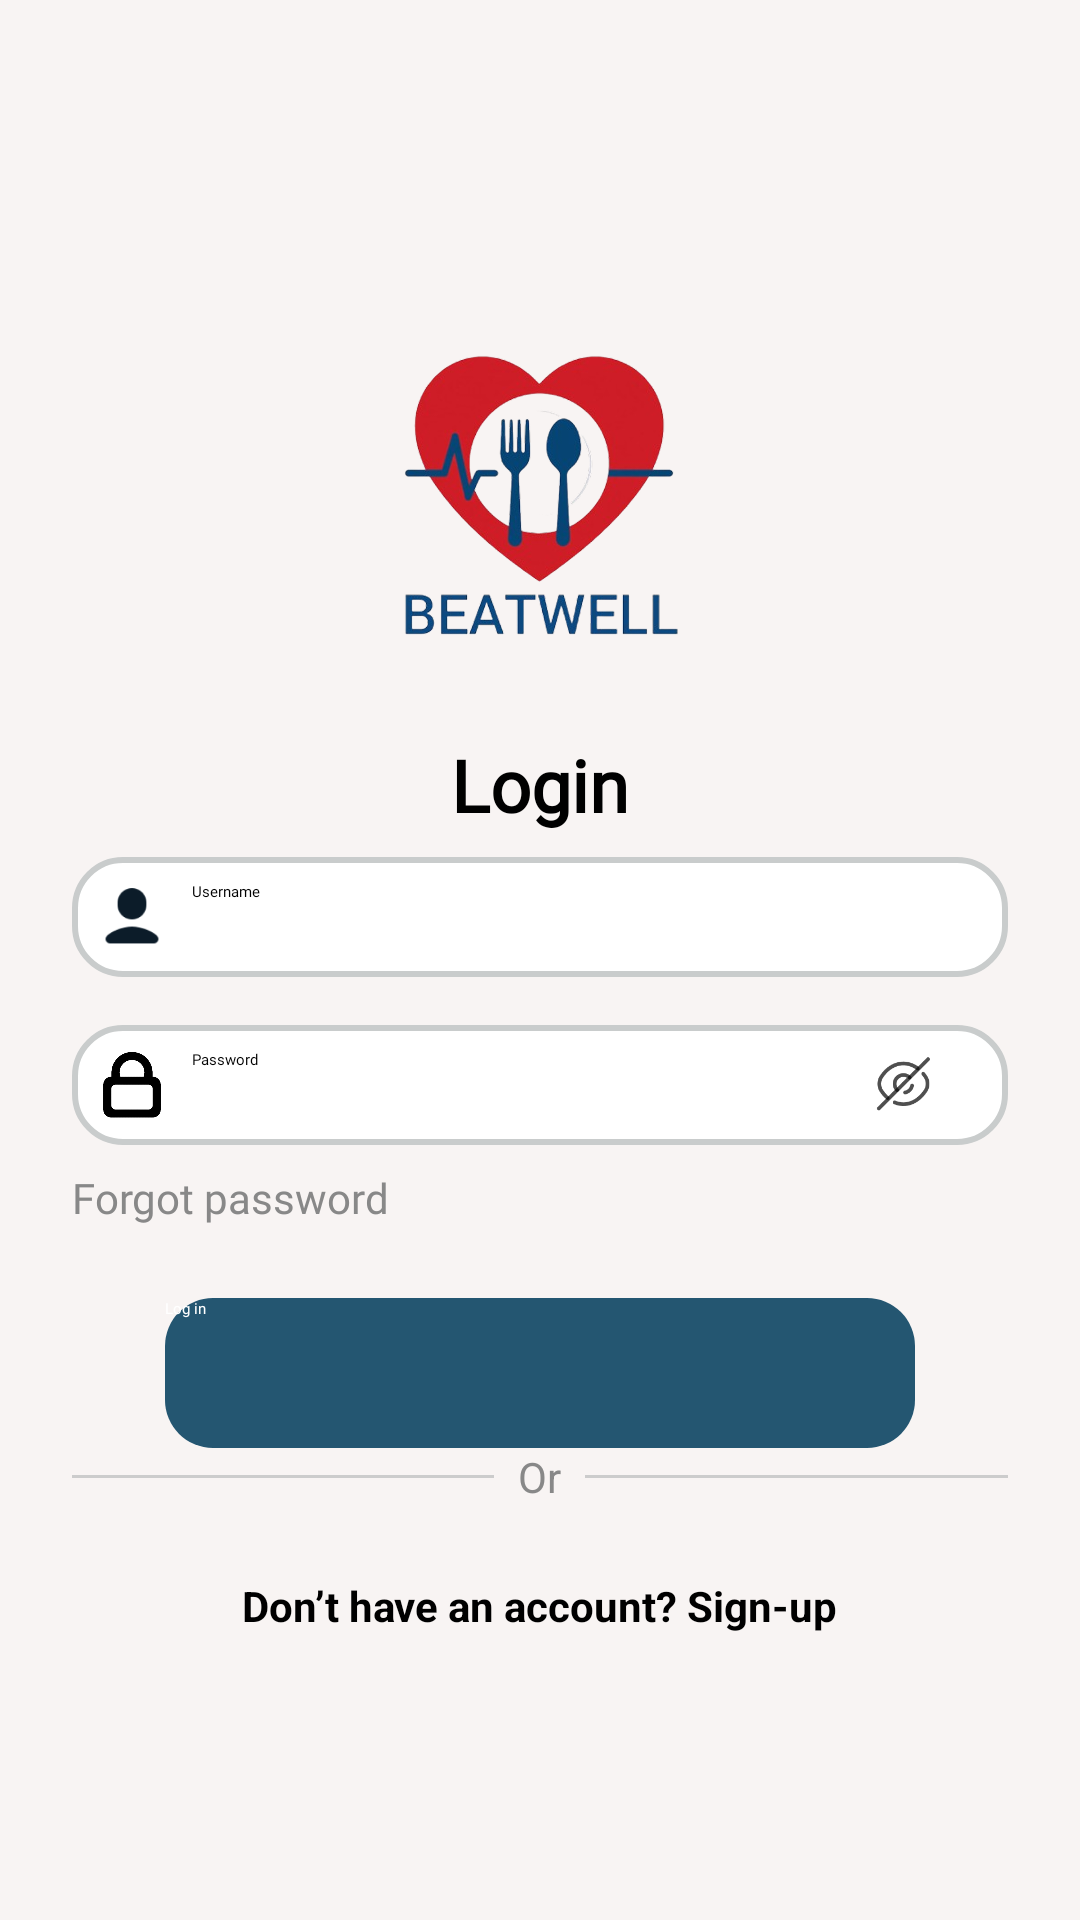

Write the Android layout XML for this screen, with the resource values it uses.
<!-- AndroidManifest.xml: application theme Theme.BEATWELL -->
<!-- res/layout/activity_login.xml -->
<?xml version="1.0" encoding="utf-8"?>
<androidx.constraintlayout.widget.ConstraintLayout xmlns:android="http://schemas.android.com/apk/res/android"
    xmlns:app="http://schemas.android.com/apk/res-auto"
    xmlns:tools="http://schemas.android.com/tools"
    android:id="@+id/main"
    android:layout_width="match_parent"
    android:layout_height="match_parent"
    tools:context=".LoginActivity">
    <ScrollView
        android:layout_width="match_parent"
        android:layout_height="match_parent"
        android:background="#F8F4F3"
        android:fillViewport="true">

        <LinearLayout
            android:layout_width="match_parent"
            android:layout_height="wrap_content"
            android:orientation="vertical"
            android:gravity="center"
            android:padding="24dp">

            <ImageView
                android:id="@+id/logo"
                android:layout_width="match_parent"
                android:layout_height="150dp"
                android:src="@drawable/logo"
                app:layout_constraintBottom_toBottomOf="parent"
                app:layout_constraintTop_toTopOf="parent"
                app:layout_constraintVertical_bias="0.271"
                tools:layout_editor_absoluteX="0dp" />

            
            <TextView
                android:id="@+id/title"
                android:layout_width="wrap_content"
                android:layout_height="wrap_content"
                android:text="Login"
                android:fontFamily="@font/playfair_display"
                android:textColor="#000000"
                android:textSize="24sp"
                android:textStyle="bold"
                android:layout_marginBottom="8dp" />

            

            
            <LinearLayout
                android:id="@+id/etLoginPassword"
                android:layout_width="match_parent"
                android:layout_height="wrap_content"
                android:orientation="horizontal"
                android:background="@drawable/rounded_border"
                android:padding="8dp"
                android:layout_marginBottom="16dp">

                <ImageView
                    android:layout_width="24dp"
                    android:layout_height="24dp"
                    android:src="@drawable/user"
                    android:contentDescription="Username icon"
                    android:layout_gravity="center_vertical"
                    android:layout_marginEnd="8dp" />

                <EditText
                    android:id="@+id/username"
                    android:layout_width="match_parent"
                    android:layout_height="wrap_content"
                    android:hint="Username"
                    android:fontFamily="@font/playfair_display"
                    android:background="@android:color/transparent"
                    android:padding="0dp" />
            </LinearLayout>

            
            <LinearLayout
                android:layout_width="match_parent"
                android:layout_height="wrap_content"
                android:orientation="horizontal"
                android:background="@drawable/rounded_border"
                android:padding="8dp"
                android:layout_marginBottom="8dp">

                <ImageView
                    android:layout_width="24dp"
                    android:layout_height="24dp"
                    android:src="@drawable/password"
                    android:contentDescription="Password icon"
                    android:layout_gravity="center_vertical"
                    android:layout_marginEnd="8dp" />

                <EditText
                    android:id="@+id/password"
                    android:layout_width="0dp"
                    android:layout_height="wrap_content"
                    android:hint="Password"
                    android:fontFamily="@font/playfair_display"
                    android:background="@android:color/transparent"
                    android:layout_weight="1"
                    android:padding="0dp"
                    android:inputType="textPassword" />

                <ImageView
                    android:id="@+id/ivToggleNewPassword"
                    android:layout_width="24dp"
                    android:layout_height="24dp"
                    android:layout_marginEnd="16dp"
                    android:contentDescription="Toggle password visibility"
                    android:src="@drawable/show" />
            </LinearLayout>

            
            <LinearLayout
                android:layout_width="match_parent"
                android:layout_height="wrap_content"
                android:orientation="horizontal"
                android:layout_gravity="end"
                android:layout_marginBottom="24dp">

                <CheckBox
                    android:id="@+id/remember_me"
                    android:layout_width="wrap_content"
                    android:layout_height="wrap_content"
                    android:text="Remember me"
                    android:visibility="gone"
                    android:fontFamily="@font/playfair_display"
                    android:textColor="#000000"
                    android:textSize="14sp" />

                <TextView
                    android:id="@+id/forgot_passwordlog"
                    android:layout_width="wrap_content"
                    android:layout_height="wrap_content"
                    android:text="Forgot password"
                    android:fontFamily="@font/playfair_display"
                    android:textColor="#888888"
                    android:textSize="14sp"
                    android:layout_gravity="center" />

            </LinearLayout>



            
            <androidx.appcompat.widget.AppCompatButton
                android:id="@+id/btnMainLogin"
                android:layout_width="250dp"
                android:layout_height="50dp"
                android:background="@drawable/btn_bg"
                android:fontFamily="@font/playfair_display"
                android:text="Log in"
                android:textAllCaps="false"
                android:textColor="@color/white"
                app:layout_constraintEnd_toEndOf="parent"
                app:layout_constraintStart_toStartOf="parent"
                app:layout_constraintTop_toBottomOf="@+id/logo"  />

            
            <LinearLayout
                android:layout_width="match_parent"
                android:layout_height="wrap_content"
                android:orientation="horizontal"
                android:gravity="center"
                android:layout_marginBottom="24dp">

                <View
                    android:layout_width="0dp"
                    android:layout_height="1dp"
                    android:layout_weight="1"
                    android:background="#CCCCCC" />

                <TextView
                    android:id="@+id/or_text"
                    android:layout_width="wrap_content"
                    android:layout_height="wrap_content"
                    android:text="Or"
                    android:textColor="#888888"
                    android:layout_marginHorizontal="8dp"
                    android:textSize="14sp" />

                <View
                    android:layout_width="0dp"
                    android:layout_height="1dp"
                    android:layout_weight="1"
                    android:background="#CCCCCC" />
            </LinearLayout>

            
            <TextView
                android:id="@+id/signtext"
                android:layout_width="wrap_content"
                android:layout_height="wrap_content"
                android:text="Don’t have an account? Sign-up"
                android:textColor="#000"
                android:textStyle="bold"
                android:textSize="14sp"
                android:layout_gravity="center" />

        </LinearLayout>
    </ScrollView>


</androidx.constraintlayout.widget.ConstraintLayout>
<!-- resources referenced by this layout -->
<resources>
  <color name="white">#FFFFFFFF</color>
  <!-- drawable btn_bg (drawable) -->
  <?xml version="1.0" encoding="utf-8"?>
  <shape xmlns:android="http://schemas.android.com/apk/res/android" android:shape="rectangle">
      <corners android:radius="16dp"/>
      <solid android:color="#245671"/>
  
  </shape>
  <!-- drawable logo: png bitmap (drawable, 277909 bytes) -->
  <!-- drawable password: png bitmap (drawable, 15113 bytes) -->
  <!-- drawable rounded_border (drawable) -->
  <?xml version="1.0" encoding="utf-8"?>
  <shape xmlns:android="http://schemas.android.com/apk/res/android">
      <solid android:color="#FFFFFF" />
      <stroke android:width="2dp" android:color="#C9CCCC" />
      <corners android:radius="16dp" />
  </shape>
  <!-- drawable show: png bitmap (drawable, 6633 bytes) -->
  <!-- drawable user: png bitmap (drawable, 2530 bytes) -->
  <style name="Theme.BEATWELL" parent="Theme.MaterialComponents.DayNight.NoActionBar">
          
          <item name="colorPrimary">@color/purple_500</item>
          <item name="colorPrimaryVariant">@color/purple_700</item>
          <item name="colorOnPrimary">@color/white</item>
  
          
          <item name="colorSecondary">@color/teal_200</item>
          <item name="colorSecondaryVariant">@color/teal_700</item>
          <item name="colorOnSecondary">@color/black</item>
  
          
          <item name="android:statusBarColor">?attr/colorPrimaryVariant</item>
  
          
          <item name="android:navigationBarColor">@color/black</item>
      </style>
  <color name="purple_500">#6200EE</color>
  <color name="purple_700">#3700B3</color>
  <color name="teal_200">#FF03DAC5</color>
  <color name="teal_700">#FF018786</color>
  <color name="black">#FF000000</color>
</resources>
